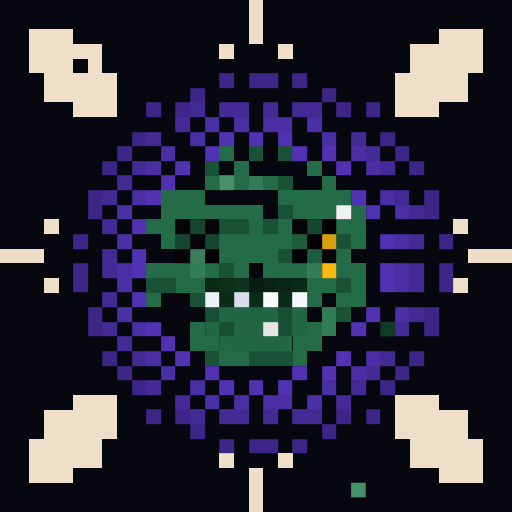
t = 0.00 s
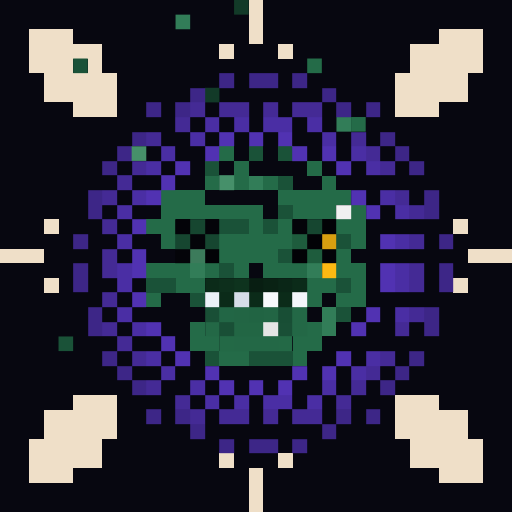
t = 1.31 s
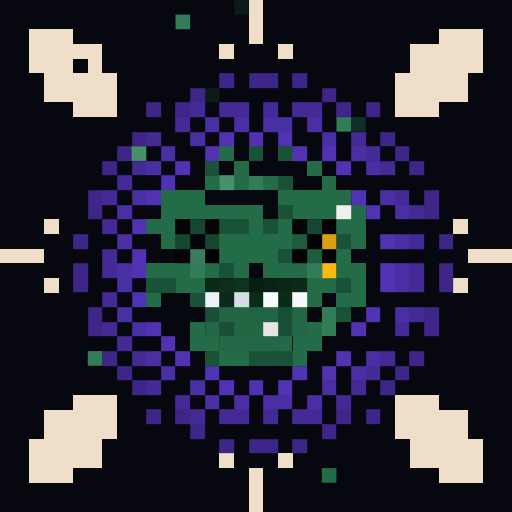
t = 2.63 s
t = 3.94 s: frame unchanged from t = 0.00 s, image omitted
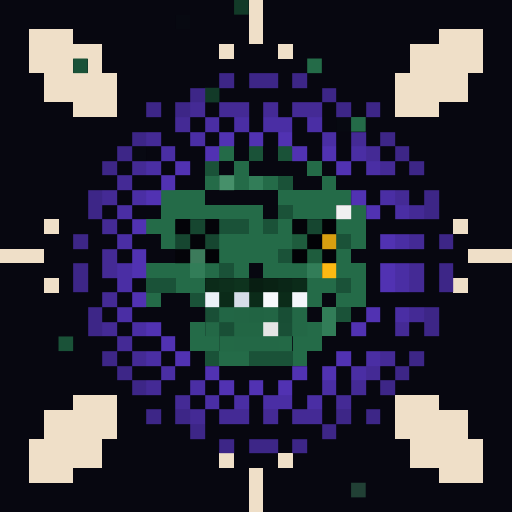
t = 5.25 s
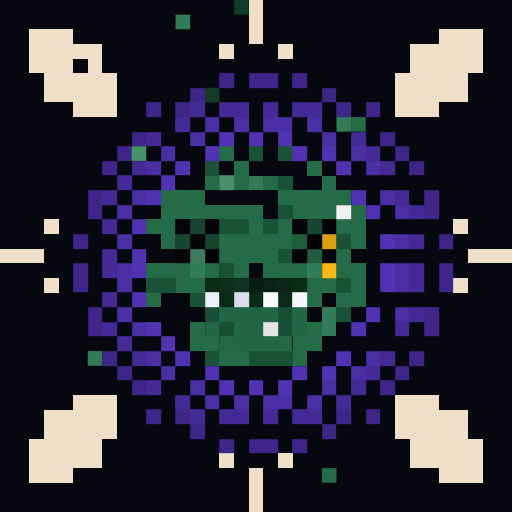
t = 6.57 s

The animated SVG that drew these frames (rendered in a browser with its animation timeline set to each time). Animation: 1 CSS @keyframes rule; one cycle of 7.88 s, repeats indefinitely.

<svg viewBox="0 0 35 35" shape-rendering="crispEdges" xmlns="http://www.w3.org/2000/svg"><style>@keyframes fill{0%{opacity:0}5%{opacity:1}46%{opacity:1}53%{opacity:0}100%{opacity:0}}.a00{animation:fill 4.2s linear 0.00s infinite}.a01{animation:fill 4.2s linear -0.53s infinite}.a02{animation:fill 4.2s linear -1.05s infinite}.a03{animation:fill 4.2s linear -1.58s infinite}.a04{animation:fill 4.2s linear -2.10s infinite}.a05{animation:fill 4.2s linear -2.63s infinite}.a06{animation:fill 4.2s linear -3.15s infinite}.a07{animation:fill 4.2s linear -3.68s infinite}</style><rect width="35" height="35" fill="#070710"/><g fill="#123a28"><rect x="16" y="0" width="1" height="1" class="a07"/><rect x="14" y="6" width="1" height="1" class="a07"/><rect x="26" y="22" width="1" height="1" class="a03"/></g><path fill="#efdfc8" d="M17 0h1v1H17zM17 1h1v1H17zM2 2h3v1H2zM17 2h1v1H17zM30 2h3v1H30zM2 3h5v1H2zM15 3h1v1H15zM19 3h1v1H19zM28 3h5v1H28zM2 4h3v1H2zM6 4h1v1H6zM28 4h5v1H28zM3 5h5v1H3zM27 5h5v1H27zM3 6h5v1H3zM27 6h5v1H27zM5 7h3v1H5zM27 7h3v1H27zM3 15h1v1H3zM31 15h1v1H31zM0 17h3v1H0zM32 17h3v1H32zM3 19h1v1H3zM31 19h1v1H31zM5 27h3v1H5zM27 27h3v1H27zM3 28h5v1H3zM27 28h5v1H27zM3 29h5v1H3zM27 29h5v1H27zM2 30h5v1H2zM28 30h5v1H28zM2 31h5v1H2zM15 31h1v1H15zM19 31h1v1H19zM28 31h5v1H28zM2 32h3v1H2zM17 32h1v1H17zM30 32h3v1H30zM17 33h1v1H17zM17 34h1v1H17z"/><path fill="#327d58" d="M17 12h1v1H17zM13 18h1v1H13zM21 18h1v1H21zM22 21h1v1H22zM22 22h1v1H22z"/><g fill="#327d58"><rect x="12" y="1" width="1" height="1" class="a06"/><rect x="23" y="8" width="1" height="1" class="a06"/><rect x="6" y="24" width="1" height="1" class="a05"/></g><path fill="#1a5238" d="M17 10h1v1H17zM19 10h1v1H19zM14 11h1v1H14zM19 12h1v1H19zM19 14h1v1H19zM15 15h2v1H15zM18 15h1v1H18zM23 16h1v1H23zM19 17h1v1H19zM15 18h1v1H15zM10 19h2v1H10zM23 19h1v1H23zM13 20h1v1H13zM23 21h1v1H23zM14 24h1v1H14zM17 24h3v1H17z"/><g fill="#1a5238"><rect x="5" y="4" width="1" height="1" class="a00"/><rect x="4" y="23" width="1" height="1" class="a00"/></g><path fill="#246b48" d="M15 10h1v1H15zM16 11h1v1H16zM21 11h1v1H21zM14 12h1v1H14zM16 12h1v1H16zM18 12h1v1H18zM22 12h1v1H22zM11 13h3v1H11zM19 13h5v1H19zM11 14h7v1H11zM20 14h3v1H20zM24 14h1v1H24zM10 15h2v1H10zM17 15h1v1H17zM19 15h1v1H19zM23 15h2v1H23zM11 16h1v1H11zM15 16h5v1H15zM24 16h1v1H24zM15 17h4v1H15zM23 17h1v1H23zM10 18h3v1H10zM14 18h1v1H14zM16 18h1v1H16zM18 18h3v1H18zM23 18h2v1H23zM12 19h2v1H12zM21 19h2v1H21zM24 19h1v1H24zM10 20h1v1H10zM21 20h1v1H21zM23 20h2v1H23zM13 22h1v1H13zM21 22h1v1H21zM13 23h2v1H13zM20 23h2v1H20zM15 24h2v1H15zM20 24h1v1H20z"/><g fill="#246b48"><rect x="21" y="4" width="1" height="1" class="a00"/><rect x="24" y="8" width="1" height="1" class="a07"/><rect x="22" y="32" width="1" height="1" class="a05"/></g><path fill="#3d2687" d="M15 5h1v1H15zM17 5h2v1H17zM20 5h1v1H20zM13 6h1v1H13zM22 6h1v1H22zM10 7h1v1H10zM12 7h1v1H12zM23 7h1v1H23zM25 7h1v1H25zM9 9h1v1H9zM26 9h1v1H26zM8 10h1v1H8zM27 10h1v1H27zM7 11h1v1H7zM28 11h1v1H28zM6 13h1v1H6zM29 13h1v1H29zM6 14h1v1H6zM29 14h1v1H29zM5 16h1v1H5zM30 16h1v1H30zM5 18h1v1H5zM30 18h1v1H30zM5 19h1v1H5zM30 19h1v1H30zM6 21h1v1H6zM29 21h1v1H29zM6 22h1v1H6zM29 22h1v1H29zM7 24h1v1H7zM28 24h1v1H28zM8 25h1v1H8zM27 25h1v1H27zM9 26h1v1H9zM26 26h1v1H26zM10 28h1v1H10zM12 28h1v1H12zM23 28h1v1H23zM25 28h1v1H25zM13 29h1v1H13zM22 29h1v1H22zM15 30h1v1H15zM17 30h2v1H17zM20 30h1v1H20z"/><path fill="#442a95" d="M13 7h1v1H13zM15 7h2v1H15zM18 7h1v1H18zM20 7h2v1H20zM12 8h1v1H12zM10 9h1v1H10zM24 9h1v1H24zM25 10h1v1H25zM9 11h1v1H9zM26 11h1v1H26zM8 12h1v1H8zM7 13h1v1H7zM27 13h1v1H27zM28 14h1v1H28zM7 15h1v1H7zM28 16h1v1H28zM7 17h1v1H7zM7 18h1v1H7zM28 18h1v1H28zM28 19h1v1H28zM7 20h1v1H7zM28 21h1v1H28zM7 22h1v1H7zM27 22h1v1H27zM8 23h1v1H8zM9 24h1v1H9zM26 24h1v1H26zM25 25h1v1H25zM10 26h1v1H10zM24 26h1v1H24zM12 27h1v1H12zM23 27h1v1H23zM13 28h1v1H13zM15 28h2v1H15zM18 28h1v1H18zM20 28h2v1H20z"/><path fill="#4a2ea4" d="M14 8h1v1H14zM16 8h1v1H16zM18 8h2v1H18zM21 8h1v1H21zM13 9h1v1H13zM22 9h1v1H22zM11 10h1v1H11zM24 10h1v1H24zM10 11h1v1H10zM25 11h1v1H25zM9 13h1v1H9zM26 13h1v1H26zM8 14h1v1H8zM27 14h1v1H27zM8 16h1v1H8zM27 16h1v1H27zM8 18h1v1H8zM27 18h1v1H27zM8 19h1v1H8zM27 19h1v1H27zM8 21h1v1H8zM27 21h1v1H27zM9 22h1v1H9zM10 24h1v1H10zM25 24h1v1H25zM11 25h1v1H11zM24 25h1v1H24zM13 26h1v1H13zM22 26h1v1H22zM14 27h1v1H14zM16 27h1v1H16zM18 27h2v1H18zM21 27h1v1H21z"/><path fill="#5132b2" d="M15 9h1v1H15zM17 9h1v1H17zM19 9h1v1H19zM14 10h1v1H14zM20 10h1v1H20zM22 10h1v1H22zM12 11h1v1H12zM23 11h1v1H23zM11 12h1v1H11zM10 13h1v1H10zM24 13h1v1H24zM25 14h1v1H25zM9 15h1v1H9zM26 16h1v1H26zM9 17h1v1H9zM9 18h1v1H9zM26 18h1v1H26zM26 19h1v1H26zM9 20h1v1H9zM25 21h1v1H25zM10 22h1v1H10zM24 22h1v1H24zM11 23h1v1H11zM12 24h1v1H12zM23 24h1v1H23zM14 25h1v1H14zM20 25h1v1H20zM22 25h1v1H22zM15 26h1v1H15zM17 26h1v1H17zM19 26h1v1H19z"/><path fill="#46906a" d="M15 12h1v1H15z"/><g fill="#46906a"><rect x="9" y="10" width="1" height="1" class="a06"/><rect x="24" y="33" width="1" height="1" class="a02"/></g><path fill="#f0f0f0" d="M23 14h1v1H23z"/><path fill="#030308" d="M12 15h1v1H12zM22 17h1v1H22z"/><path fill="#164630" d="M13 15h1v1H13zM21 15h1v1H21zM12 16h1v1H12zM14 16h1v1H14z"/><path fill="#040409" d="M14 15h1v1H14zM20 15h1v1H20zM13 16h1v1H13zM12 17h1v1H12z"/><path fill="#020206" d="M22 15h1v1H22zM21 16h1v1H21zM14 17h1v1H14zM20 17h1v1H20z"/><path fill="#1e5c3d" d="M20 16h1v1H20zM21 17h1v1H21z"/><path fill="#d89f10" d="M22 16h1v1H22z"/><path fill="#3c7b5b" d="M13 17h1v1H13z"/><path fill="#fcb913" d="M22 18h1v1H22z"/><path fill="#0b2b19" d="M14 19h1v1H14zM20 19h1v1H20zM15 20h1v1H15zM17 20h1v1H17zM19 20h1v1H19z"/><path fill="#0d2f1c" d="M15 19h1v1H15z"/><path fill="#0e331e" d="M16 19h1v1H16z"/><path fill="#081e12" d="M17 19h1v1H17z"/><path fill="#092214" d="M18 19h1v1H18z"/><path fill="#0a2617" d="M19 19h1v1H19z"/><path fill="#ecf1f7" d="M14 20h1v1H14z"/><path fill="#d6dde8" d="M16 20h1v1H16z"/><path fill="#f8fafc" d="M18 20h1v1H18z"/><path fill="#f4f7fb" d="M20 20h1v1H20z"/><path fill="#194f36" d="M14 21h1v1H14zM15 22h1v1H15zM19 22h1v1H19z"/><path fill="#226645" d="M15 21h1v1H15z"/><path fill="#226544" d="M16 21h1v1H16zM18 21h1v1H18z"/><path fill="#216443" d="M17 21h1v1H17z"/><path fill="#184e35" d="M19 21h1v1H19z"/><path fill="#236846" d="M20 21h1v1H20zM14 22h1v1H14zM20 22h1v1H20zM16 23h3v1H16z"/><path fill="#226644" d="M16 22h2v1H16z"/><path fill="#e5e5e5" d="M18 22h1v1H18z"/><path fill="#236946" d="M15 23h1v1H15zM19 23h1v1H19z"/></svg>
